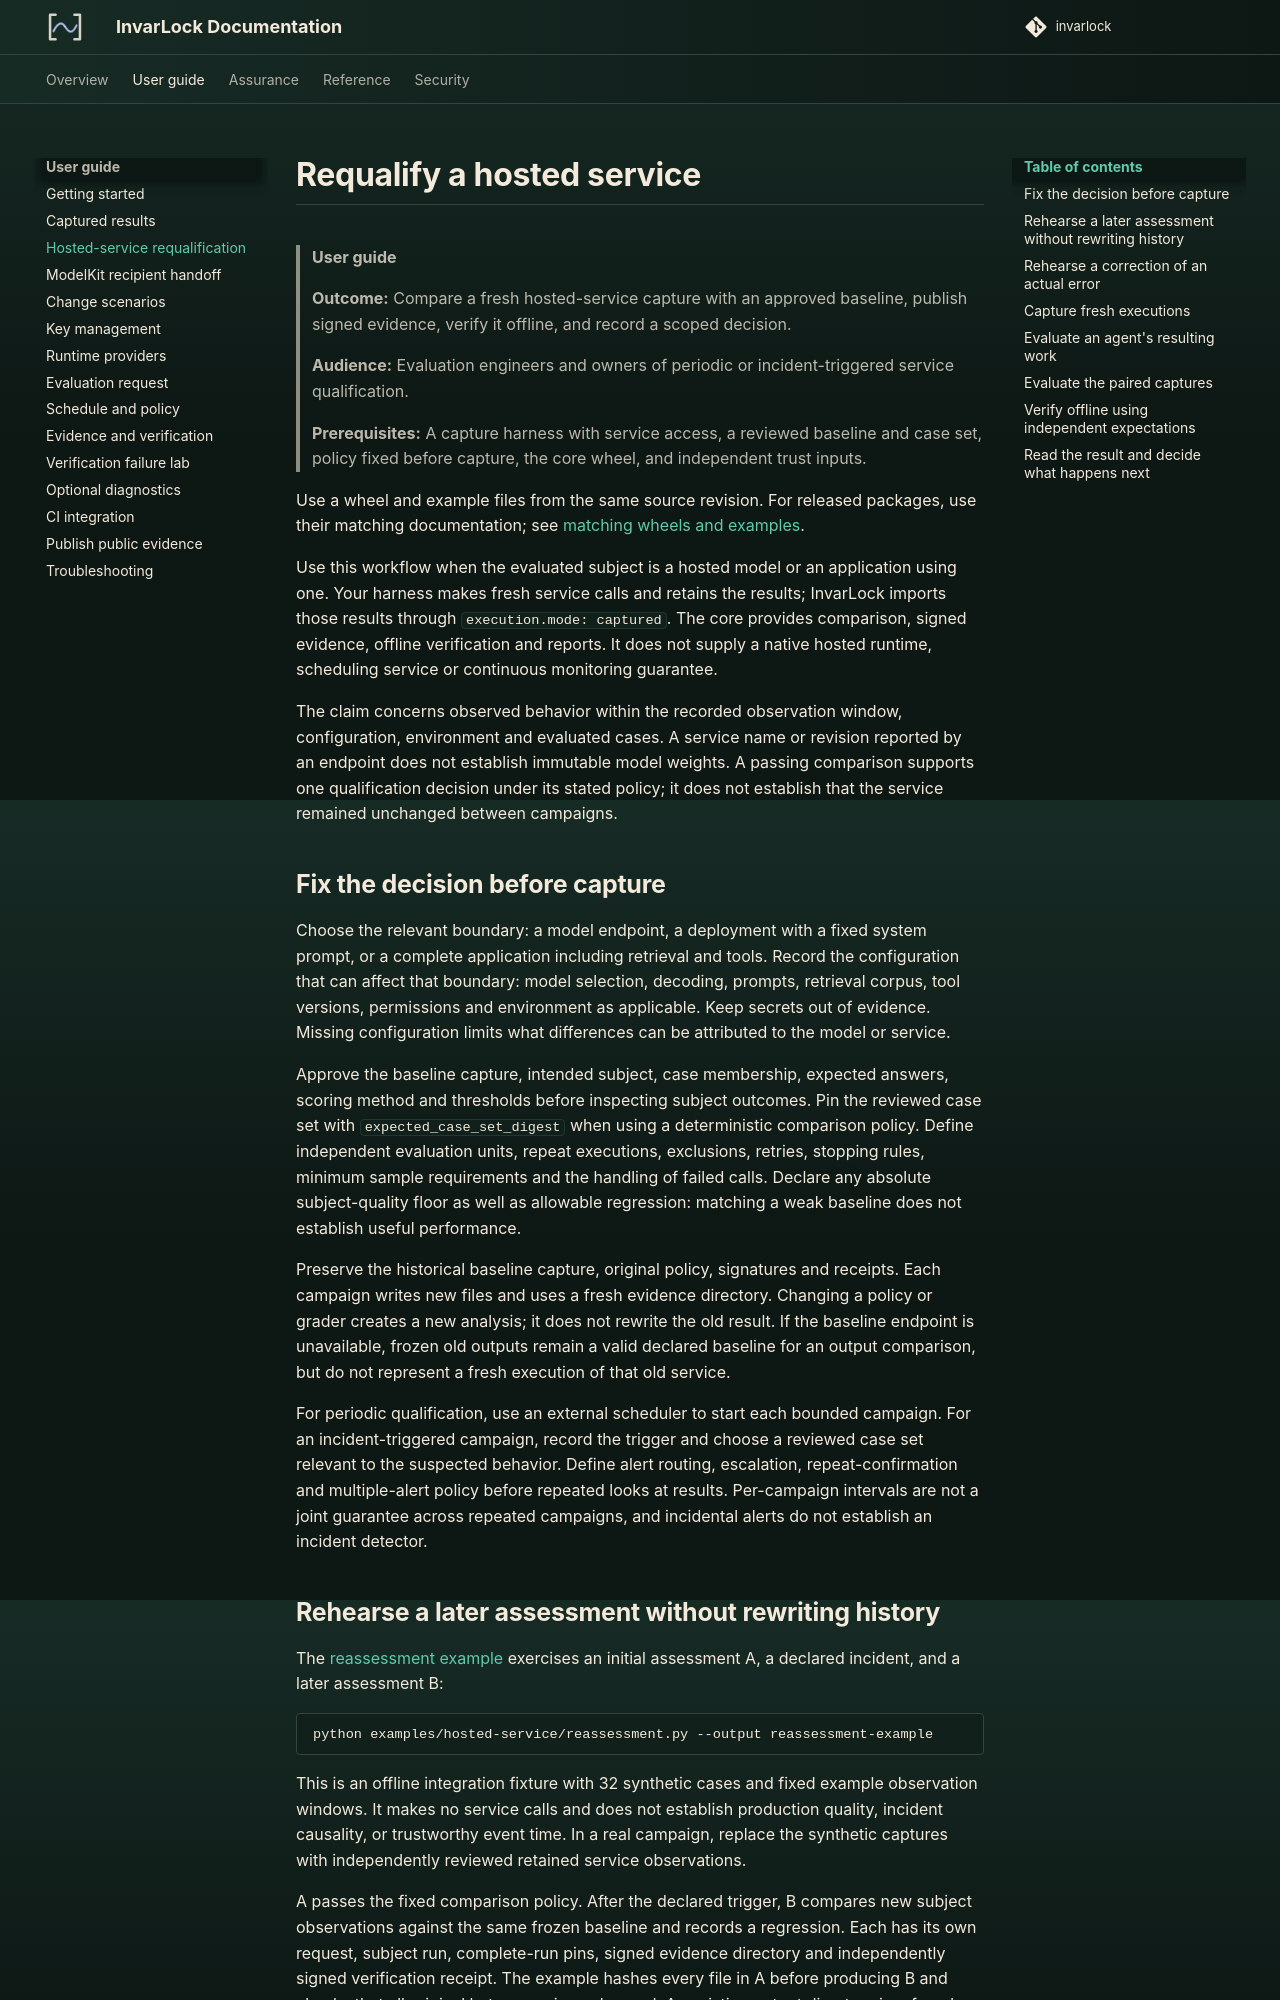

repository: invarlock/invarlock · page: 0.17.0/user-guide/hosted-service-requalification/index.html · generator: mkdocs

# Requalify a hosted service

> **User guide**
>
> **Outcome:** Compare a fresh hosted-service capture with an approved baseline,
> publish signed evidence, verify it offline, and record a scoped decision.
>
> **Audience:** Evaluation engineers and owners of periodic or incident-triggered
> service qualification.
>
> **Prerequisites:** A capture harness with service access, a reviewed baseline
> and case set, policy fixed before capture, the core wheel, and independent trust inputs.

Use a wheel and example files from the same source revision. For released
packages, use their matching documentation; see
[matching wheels and examples](getting-started.md#matching-wheels-and-examples).

Use this workflow when the evaluated subject is a hosted model or an application
using one. Your harness makes fresh service calls and retains the results;
InvarLock imports those results through `execution.mode: captured`. The core
provides comparison, signed evidence, offline verification and reports. It does
not supply a native hosted runtime, scheduling service or continuous monitoring
guarantee.

The claim concerns observed behavior within the recorded observation window,
configuration, environment and evaluated cases. A service name or revision
reported by an endpoint does not establish immutable model weights. A passing
comparison supports one qualification decision under its stated policy; it does
not establish that the service remained unchanged between campaigns.

## Fix the decision before capture

Choose the relevant boundary: a model endpoint, a deployment with a fixed system
prompt, or a complete application including retrieval and tools. Record the
configuration that can affect that boundary: model selection, decoding, prompts,
retrieval corpus, tool versions, permissions and environment as applicable. Keep
secrets out of evidence. Missing configuration limits what differences can be
attributed to the model or service.

Approve the baseline capture, intended subject, case membership, expected
answers, scoring method and thresholds before inspecting subject outcomes. Pin
the reviewed case set with `expected_case_set_digest` when using a deterministic
comparison policy. Define independent evaluation units, repeat executions,
exclusions, retries, stopping rules, minimum sample requirements and the handling
of failed calls. Declare any absolute subject-quality floor as well as allowable
regression: matching a weak baseline does not establish useful performance.

Preserve the historical baseline capture, original policy, signatures and
receipts. Each campaign writes new files and uses a fresh evidence directory.
Changing a policy or grader creates a new analysis; it does not rewrite the old
result. If the baseline endpoint is unavailable, frozen old outputs remain a
valid declared baseline for an output comparison, but do not represent a fresh
execution of that old service.

For periodic qualification, use an external scheduler to start each bounded
campaign. For an incident-triggered campaign, record the trigger and choose a
reviewed case set relevant to the suspected behavior. Define alert routing,
escalation, repeat-confirmation and multiple-alert policy before repeated looks
at results. Per-campaign intervals are not a joint guarantee across repeated
campaigns, and incidental alerts do not establish an incident detector.
